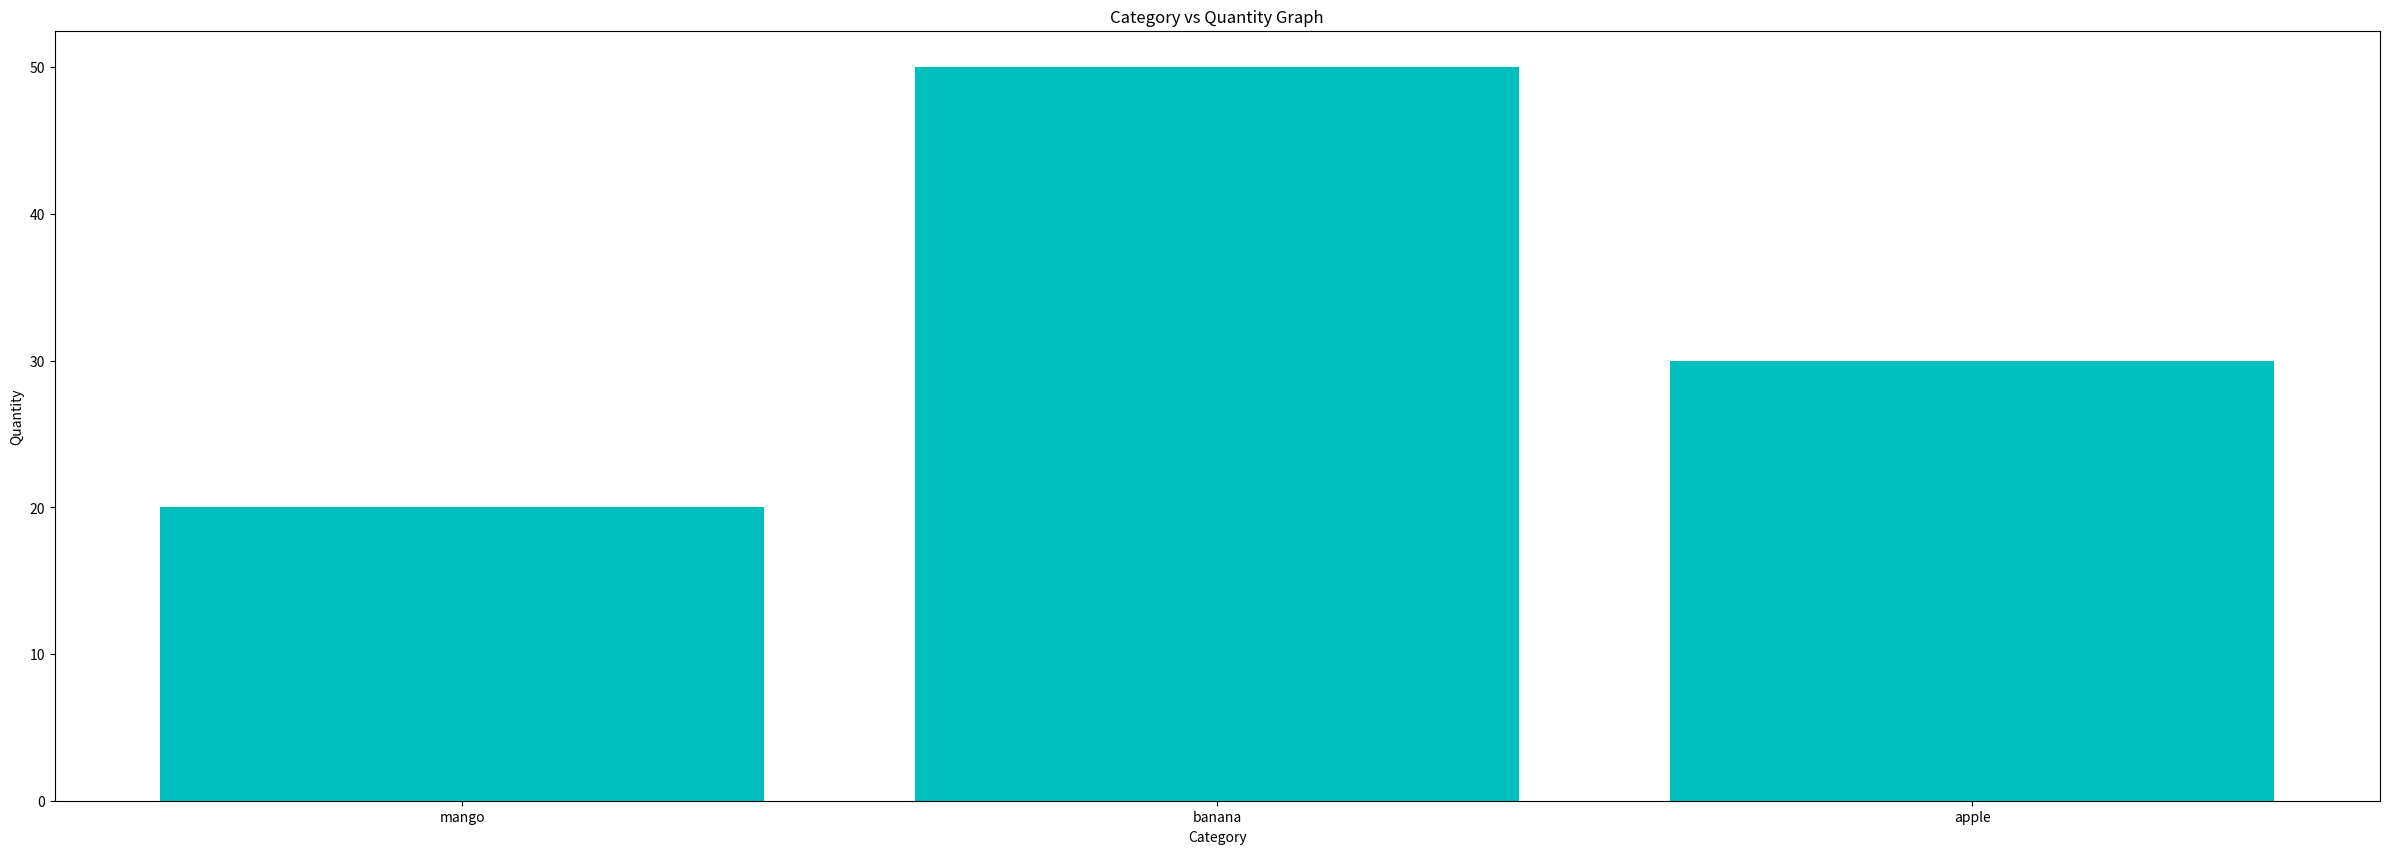

Source code (Python):
import matplotlib.pyplot as plt 
category = ['mango','banana','apple']
quantity = [20,50,30]
plt.figure(figsize=(30,10))
plt.bar(category,quantity,color='c')
plt.xlabel('Category')
plt.ylabel('Quantity')
plt.title('Category vs Quantity Graph')
plt.show()